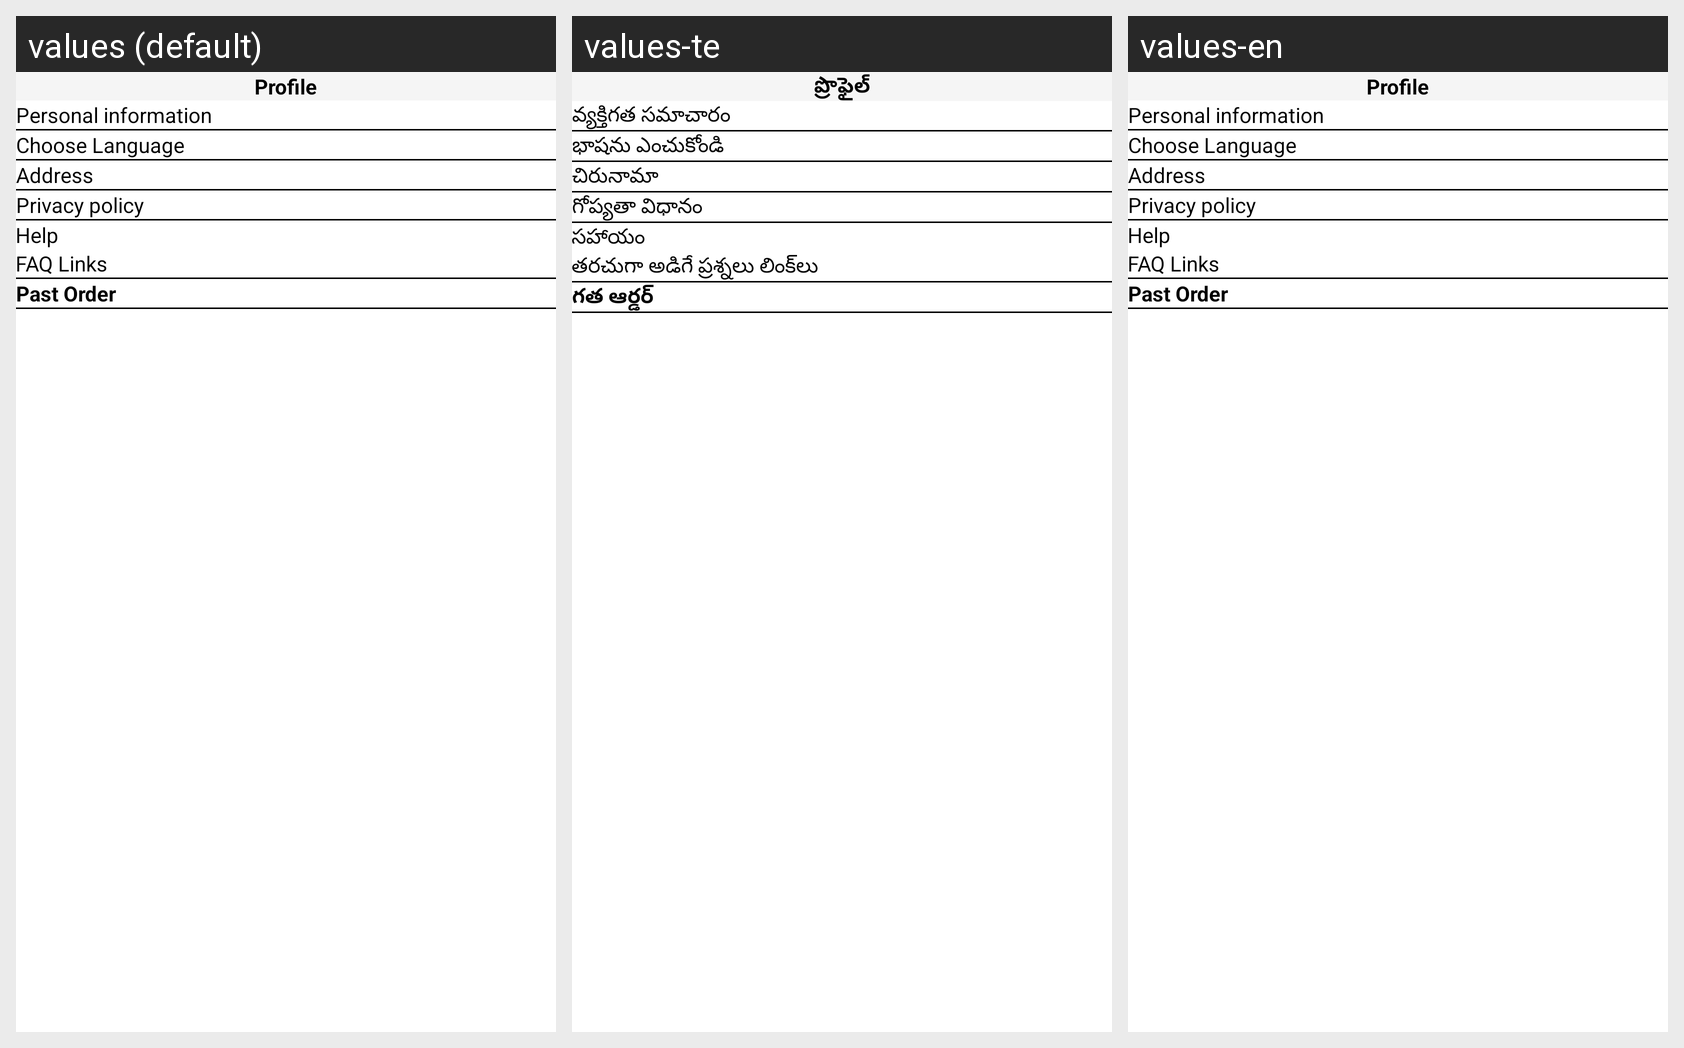

Strings drawn on this Android screen and how each of the app's shown locales translates them:
Android screen res/layout/fragment_profile_fragment.xml rendered under 3 locales, left to right: values (default), values-te, values-en. Device: Nexus 5 (rendered at 1080×1920; each locale shown at half size, 540×960, under a caption strip naming it); theme Theme.Ladduu.
Strings drawn on this screen, with the default value and each locale's value (text and hints the layout hard-codes, and strings that could not be matched under every locale, appear in the picture but are not listed):

profile
  values: Profile
  values-te: ప్రొఫైల్
  values-en: Profile

personal_information
  values: Personal information
  values-te: వ్యక్తిగత సమాచారం
  values-en: Personal information

choose_language
  values: Choose Language
  values-te: భాషను ఎంచుకోండి
  values-en: Choose Language

address
  values: Address
  values-te: చిరునామా
  values-en: Address

privacy_policy
  values: Privacy policy
  values-te: గోప్యతా విధానం
  values-en: Privacy policy

help
  values: Help
  values-te: సహాయం
  values-en: Help

faq_links
  values: FAQ Links
  values-te: తరచుగా అడిగే ప్రశ్నలు లింక్‌లు
  values-en: FAQ Links

past_order
  values: Past Order
  values-te: గత ఆర్డర్
  values-en: Past Order
